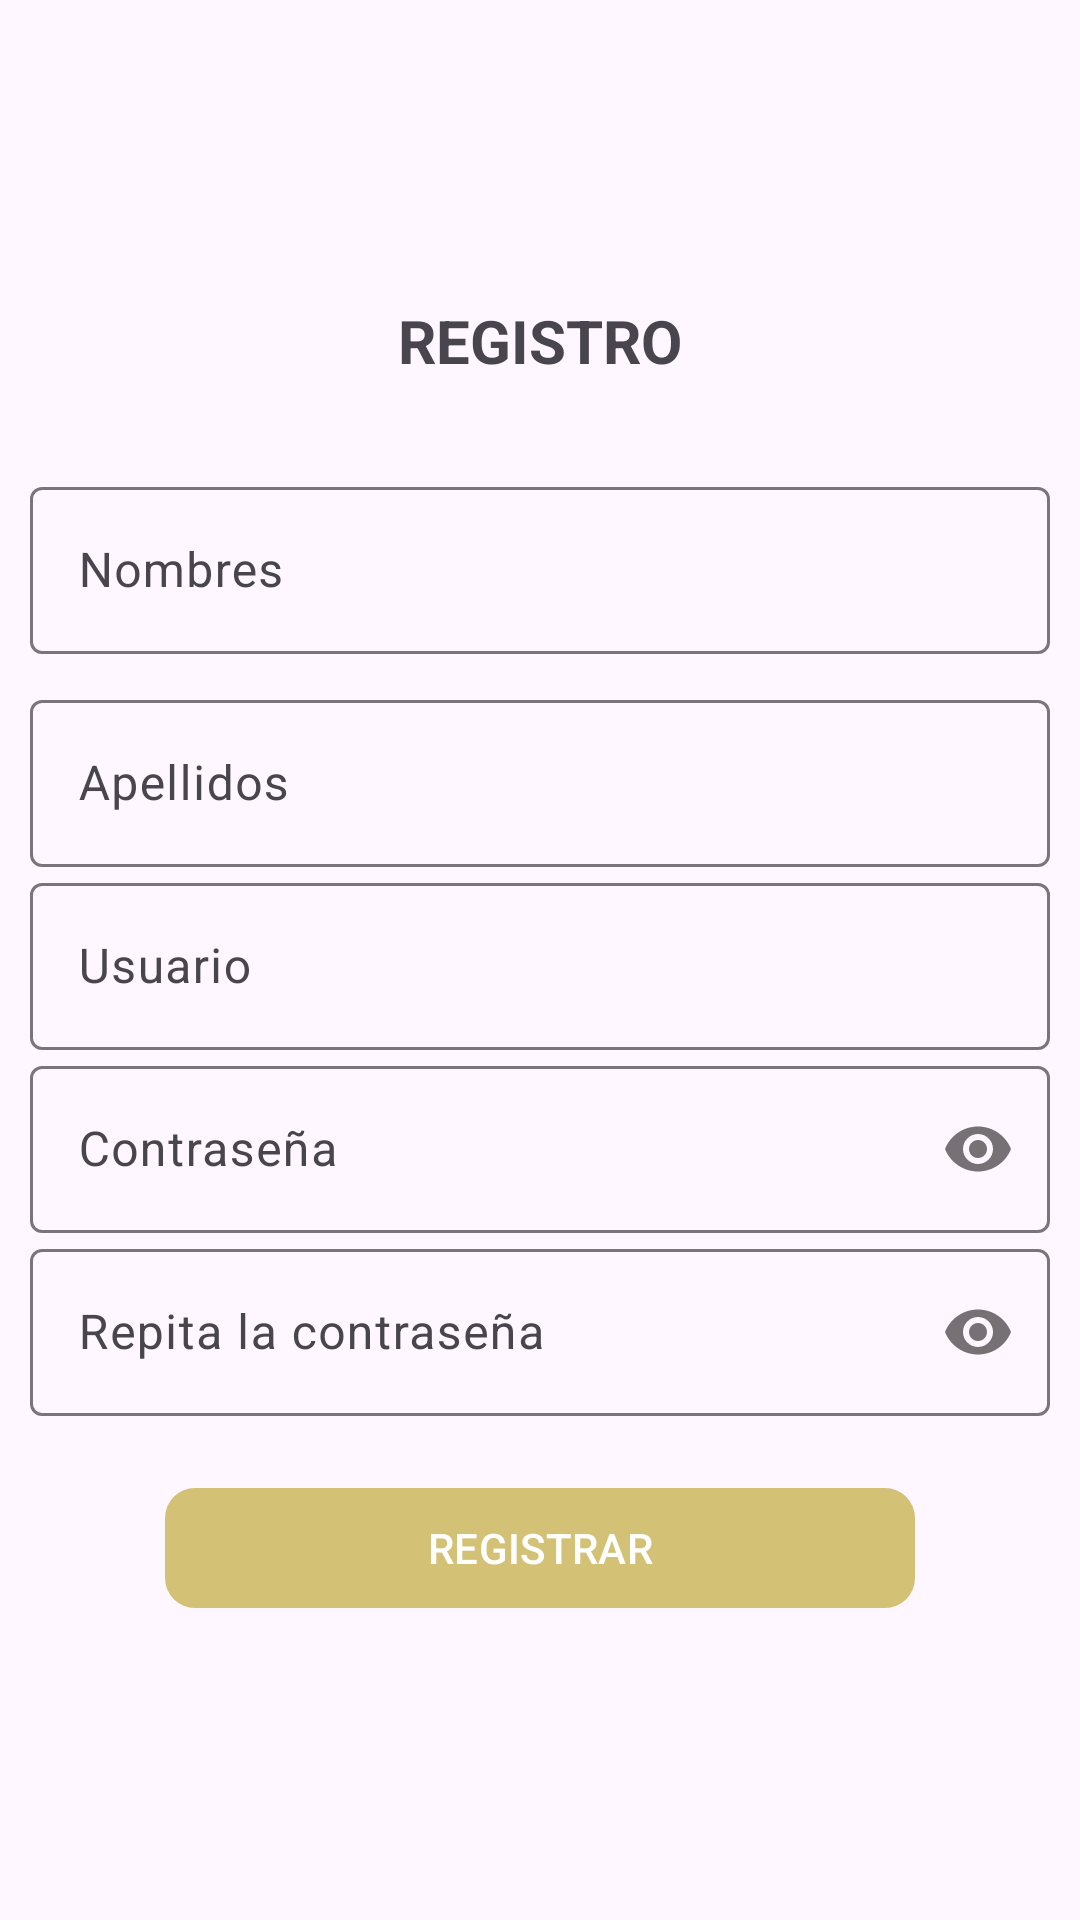

Reconstruct the res/layout file that produces this screen, plus the resources it refers to.
<!-- AndroidManifest.xml: application theme Theme.JJ -->
<!-- res/layout/activity_register.xml -->
<?xml version="1.0" encoding="utf-8"?>
<androidx.appcompat.widget.LinearLayoutCompat xmlns:app="http://schemas.android.com/apk/res-auto"
    xmlns:tools="http://schemas.android.com/tools"
    xmlns:android="http://schemas.android.com/apk/res/android"
    android:id="@+id/main"
    android:layout_width="match_parent"
    android:layout_height="match_parent"
    android:gravity="center"
    android:orientation="vertical"
    android:padding="10dp"
    tools:context=".RegisterActivity">

    <TextView
        android:layout_width="wrap_content"
        android:layout_height="wrap_content"
        android:layout_marginBottom="10dp"
        android:text="Registro"
        android:textAllCaps="true"
        android:textSize="20sp"
        android:textStyle="bold" />

    <com.google.android.material.textfield.TextInputLayout
        android:layout_width="match_parent"
        android:layout_height="wrap_content"
        android:layout_marginTop="20dp"
        android:layout_marginBottom="10dp">

        <EditText
            android:id="@+id/et_name"
            android:hint="@string/et_name"
            android:layout_width="match_parent"
            android:inputType="textCapWords|textPersonName"
            android:layout_height="wrap_content"/>

    </com.google.android.material.textfield.TextInputLayout>

    <com.google.android.material.textfield.TextInputLayout
        android:layout_width="match_parent"
        android:layout_height="wrap_content">

        <EditText
            android:id="@+id/et_surname"
            android:hint="@string/et_surname"
            android:inputType="textCapWords"
            android:layout_width="match_parent"
            android:layout_height="wrap_content"/>

    </com.google.android.material.textfield.TextInputLayout>
    <com.google.android.material.textfield.TextInputLayout
        android:layout_width="match_parent"
        android:layout_height="wrap_content">

        <EditText
            android:id="@+id/et_user"
            android:hint="@string/et_user"
            android:inputType="textCapWords"
            android:layout_width="match_parent"
            android:layout_height="wrap_content"/>

    </com.google.android.material.textfield.TextInputLayout>
    <com.google.android.material.textfield.TextInputLayout
        android:layout_width="match_parent"
        android:layout_height="wrap_content"
        app:passwordToggleEnabled="true">

        <EditText
            android:id="@+id/et_password"
            android:hint="@string/et_password"
            android:inputType="textPassword"
            android:layout_width="match_parent"
            android:layout_height="wrap_content"/>

    </com.google.android.material.textfield.TextInputLayout>

    <com.google.android.material.textfield.TextInputLayout
        android:layout_width="match_parent"
        android:layout_height="wrap_content"
        app:passwordToggleEnabled="true">

        <EditText
            android:id="@+id/et_R_password"
            android:hint="@string/et_R_password"
            android:inputType="textPassword"
            android:layout_width="match_parent"
            android:layout_height="wrap_content"/>

    </com.google.android.material.textfield.TextInputLayout>

    <com.google.android.material.button.MaterialButton
        android:id="@+id/btn_register"
        android:layout_width="250dp"
        android:layout_height="wrap_content"
        android:layout_marginTop="20dp"
        android:text="@string/btn_register"
        android:textAllCaps="true"
        app:backgroundTint="#D3C175"
        app:cornerRadius="10dp" />

</androidx.appcompat.widget.LinearLayoutCompat>
<!-- resources referenced by this layout -->
<resources>
  <string name="btn_register">Registrar</string>
  <string name="et_R_password">Repita la contraseña</string>
  <string name="et_name">Nombres</string>
  <string name="et_password">Contraseña</string>
  <string name="et_surname">Apellidos</string>
  <string name="et_user">Usuario</string>
  <style name="Theme.JJ" parent="Base.Theme.JJ" />
  <style name="Base.Theme.JJ" parent="Theme.Material3.DayNight.NoActionBar">
          
          
      </style>
</resources>
